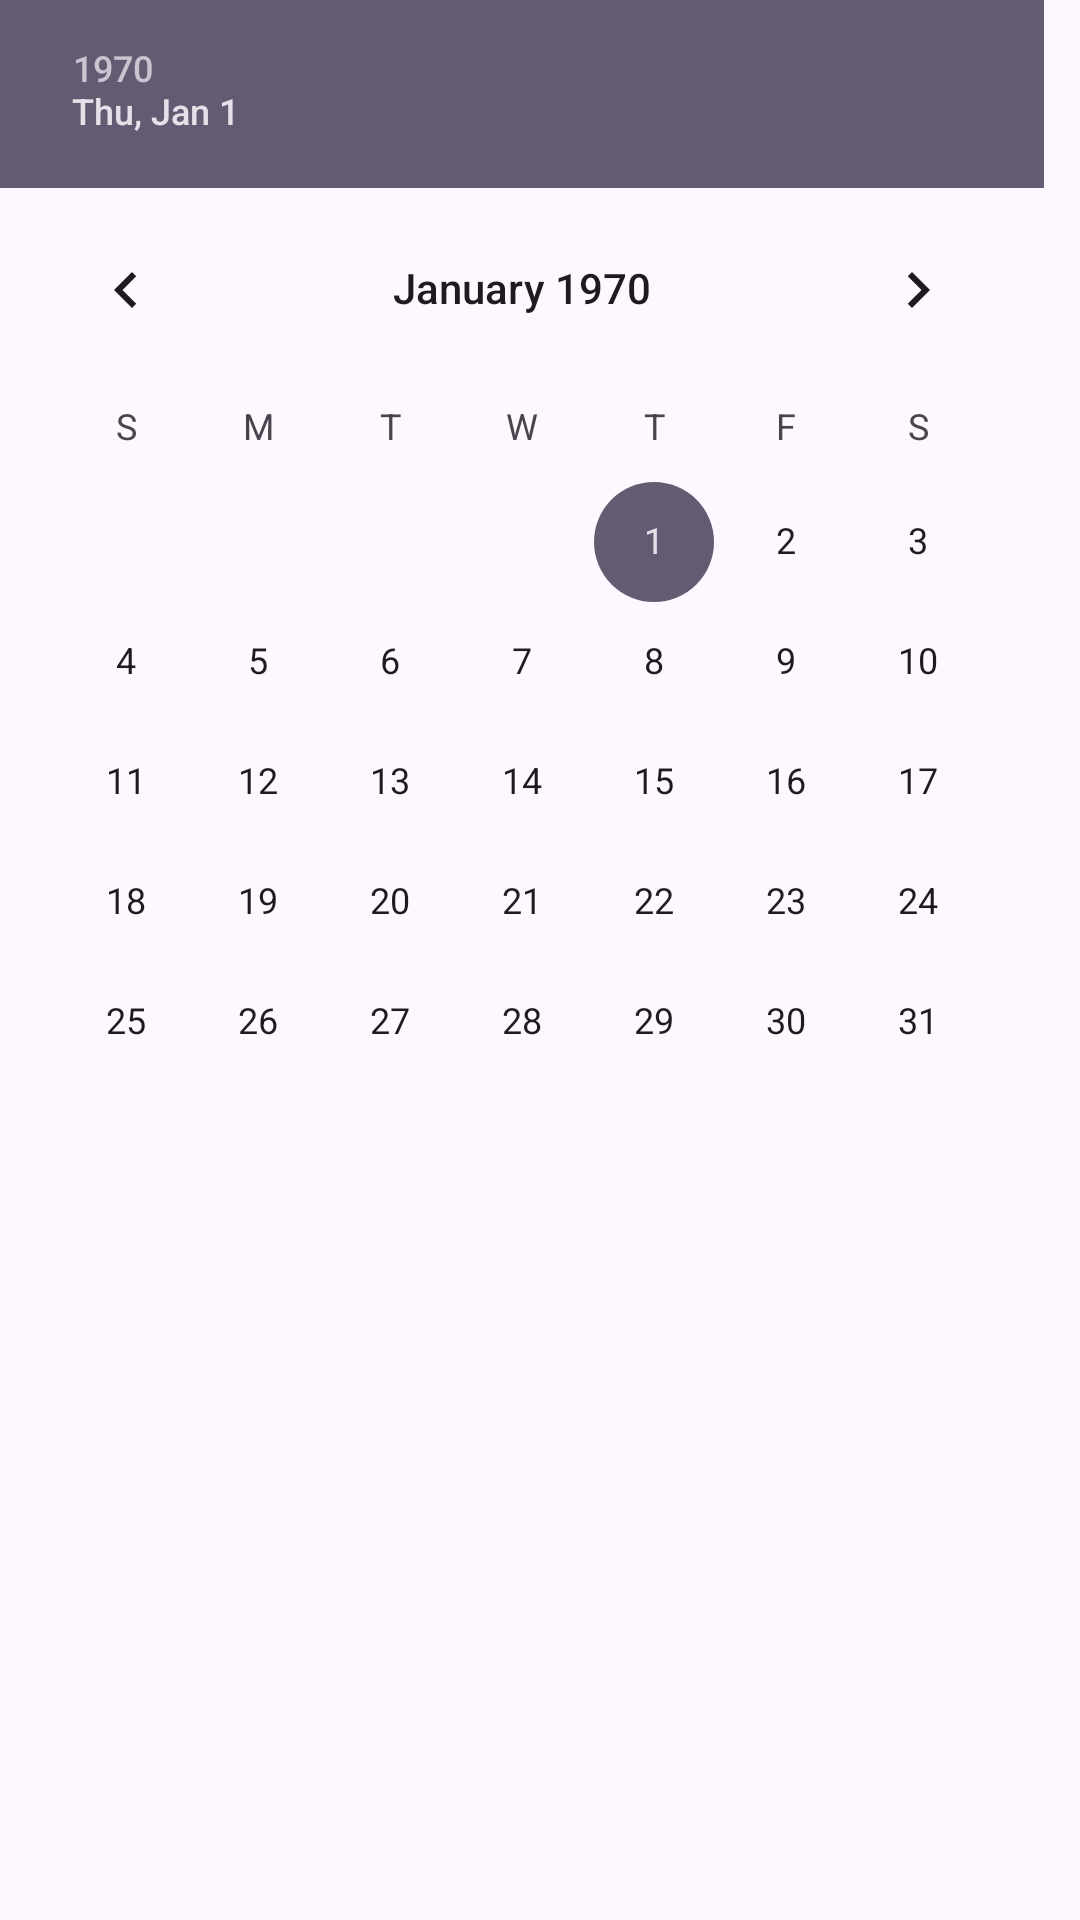

Reconstruct the res/layout file that produces this screen, plus the resources it refers to.
<!-- AndroidManifest.xml: application theme Theme.AppQLCT -->
<!-- res/layout/custom_date_picker.xml -->
<?xml version="1.0" encoding="utf-8"?>
<DatePicker xmlns:android="http://schemas.android.com/apk/res/android"
    android:layout_width="match_parent"
    android:layout_height="match_parent"
    android:yearListSelectorColor="@color/pink"
    style="@style/DatePickerStyle">

</DatePicker>
<!-- resources referenced by this layout -->
<resources>
  <color name="pink">#FF9C9C</color>
  <style name="Theme.AppQLCT" parent="Base.Theme.AppQLCT" />
  <style name="Base.Theme.AppQLCT" parent="Theme.Material3.DayNight.NoActionBar">
          
          
          <item name="android:textColor">@color/black</item>
          <item name="android:textSize">12sp</item>
      </style>
  <color name="black">#FF000000</color>
</resources>
